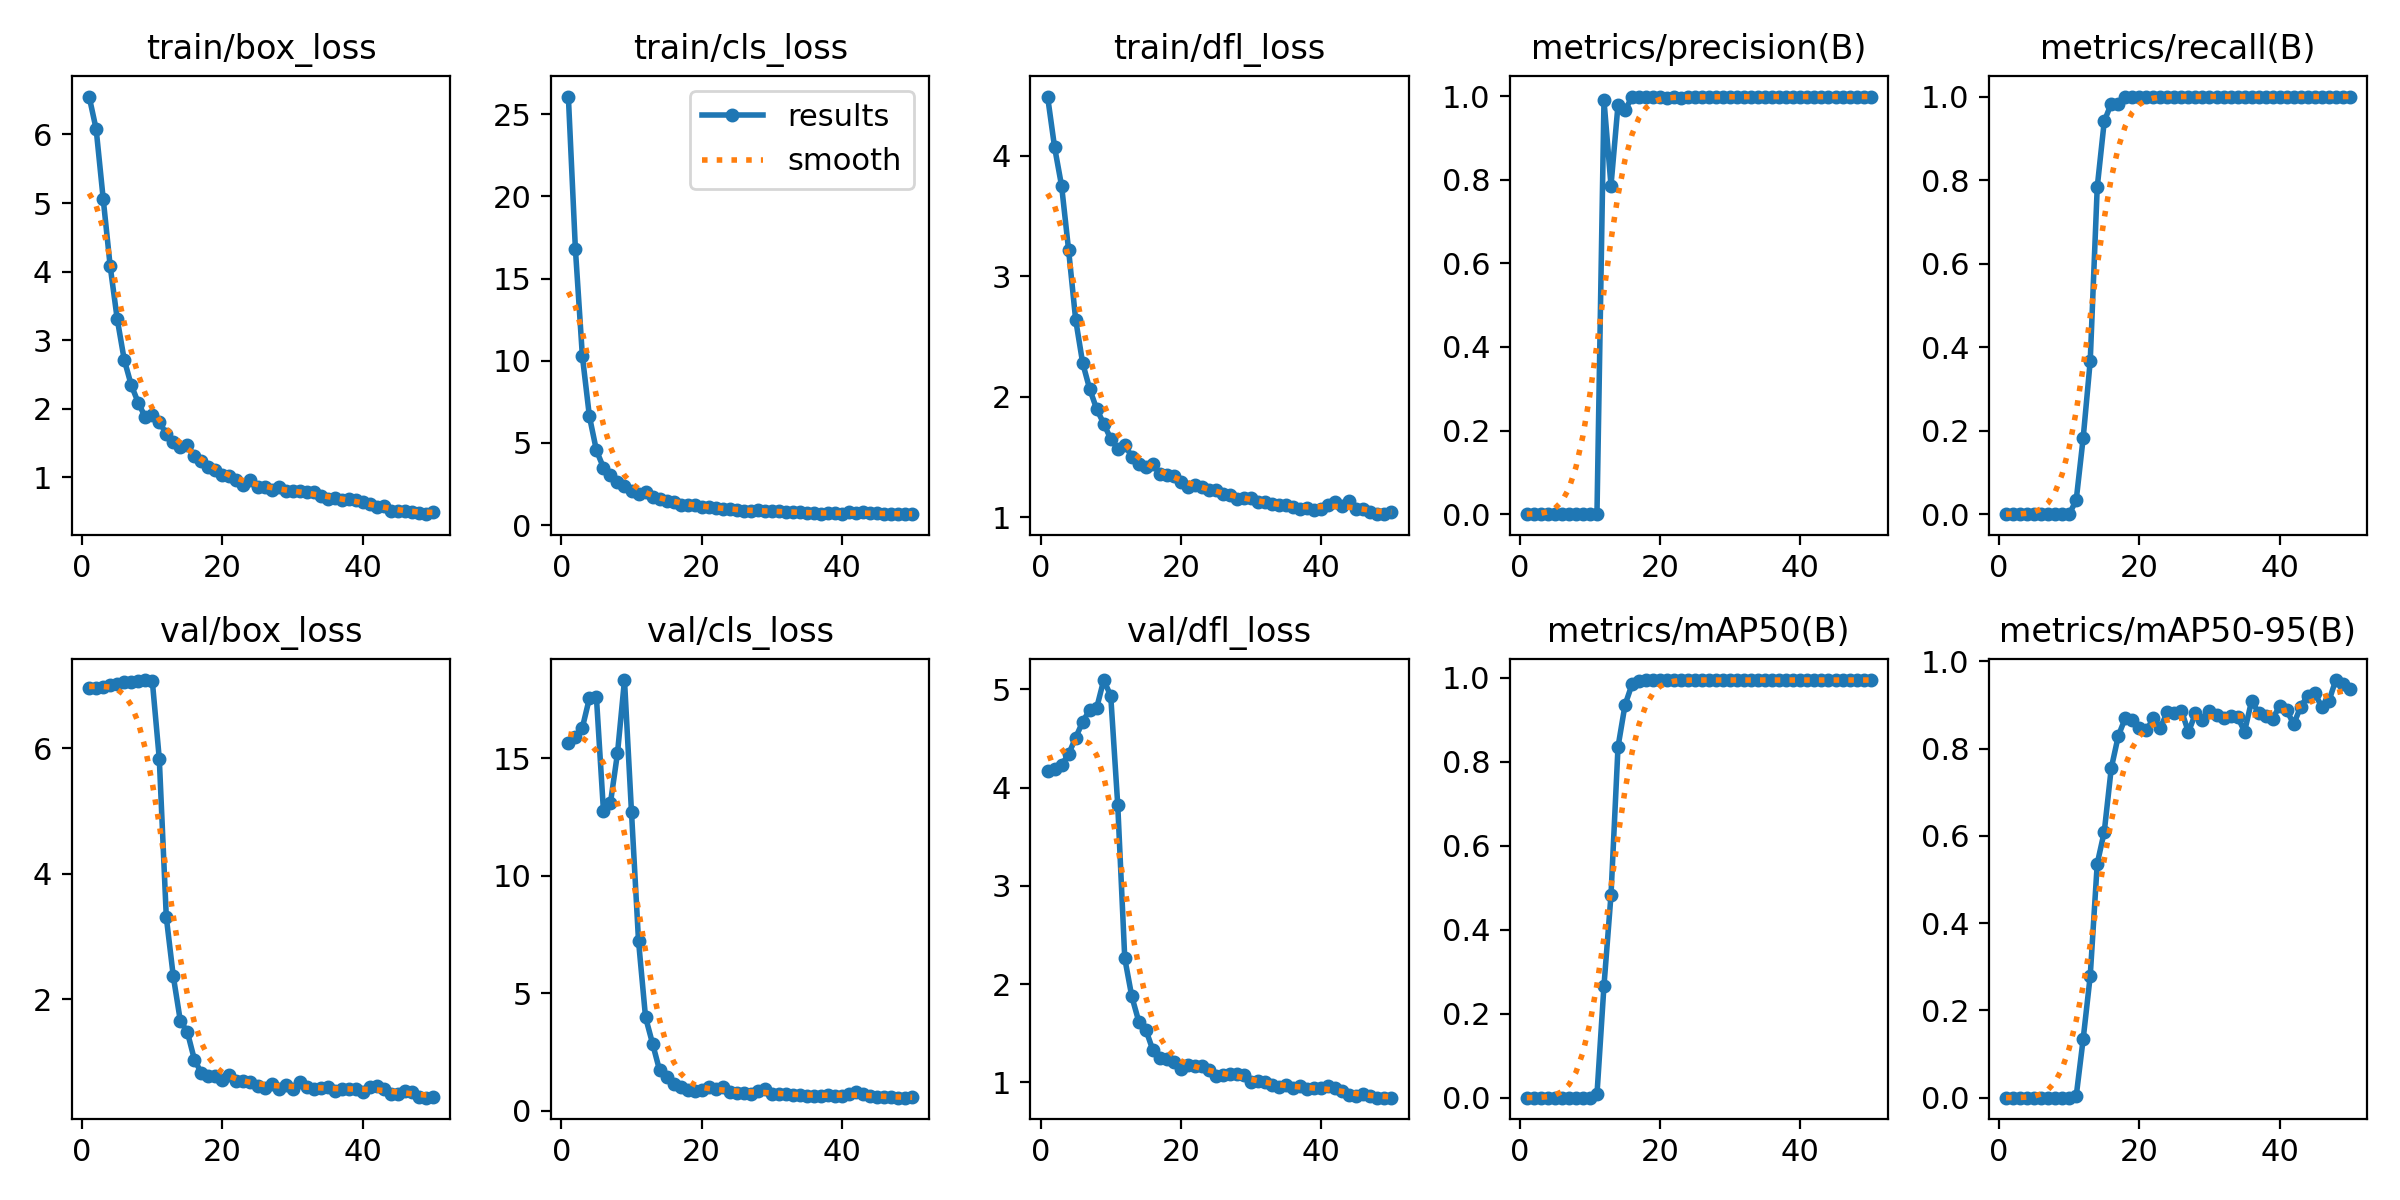

Data behind this chart, as committed beside it:
epoch, train/box_loss, train/cls_loss, train/dfl_loss, metrics/precision(B), metrics/recall(B), metrics/mAP50(B), metrics/mAP50-95(B), val/box_loss, val/cls_loss, val/dfl_loss, lr/pg0, lr/pg1, lr/pg2
1, 6.553, 26.08, 4.493, 0, 0, 0, 0, 6.961, 15.63, 4.166, 0.00018, 0.00018, 0.00018
2, 6.079, 16.82, 4.072, 0, 0, 0, 0, 6.966, 15.9, 4.184, 0.0003725, 0.0003725, 0.0003725
3, 5.066, 10.27, 3.751, 0, 0, 0, 0, 6.978, 16.3, 4.232, 0.000557, 0.000557, 0.000557
4, 4.08, 6.615, 3.217, 0, 0, 0, 0, 7.002, 17.55, 4.339, 0.0007337, 0.0007337, 0.0007337
5, 3.311, 4.544, 2.642, 0, 0, 0, 0, 7.03, 17.59, 4.507, 0.0009024, 0.0009024, 0.0009024
6, 2.716, 3.499, 2.282, 0, 0, 0, 0, 7.05, 12.76, 4.668, 0.001063, 0.001063, 0.001063
7, 2.346, 3.039, 2.067, 0, 0, 0, 0, 7.065, 13.1, 4.79, 0.001216, 0.001216, 0.001216
8, 2.089, 2.635, 1.899, 0, 0, 0, 0, 7.067, 15.2, 4.81, 0.001361, 0.001361, 0.001361
9, 1.876, 2.406, 1.78, 0, 0, 0, 0, 7.088, 18.32, 5.093, 0.001498, 0.001498, 0.001498
10, 1.915, 2.086, 1.653, 0, 0, 0, 0, 7.078, 12.7, 4.933, 0.001627, 0.001627, 0.001627
11, 1.81, 1.872, 1.571, 0.00039, 0.03333, 0.0077, 0.00333, 5.831, 7.224, 3.824, 0.001604, 0.001604, 0.001604
12, 1.633, 2.003, 1.605, 0.9897, 0.1833, 0.267, 0.1352, 3.306, 3.973, 2.263, 0.001564, 0.001564, 0.001564
13, 1.52, 1.691, 1.504, 0.7861, 0.3667, 0.4828, 0.2789, 2.362, 2.851, 1.876, 0.001525, 0.001525, 0.001525
14, 1.439, 1.564, 1.445, 0.9792, 0.7832, 0.8358, 0.5363, 1.654, 1.716, 1.62, 0.001485, 0.001485, 0.001485
15, 1.474, 1.477, 1.42, 0.9658, 0.9407, 0.9356, 0.609, 1.477, 1.44, 1.537, 0.001446, 0.001446, 0.001446
16, 1.307, 1.424, 1.44, 0.9985, 0.9833, 0.985, 0.755, 1.038, 1.138, 1.33, 0.001406, 0.001406, 0.001406
17, 1.236, 1.245, 1.361, 0.9984, 0.9833, 0.9935, 0.8286, 0.8224, 1.001, 1.245, 0.001366, 0.001366, 0.001366
18, 1.154, 1.23, 1.351, 0.9972, 1, 0.995, 0.87, 0.7712, 0.8931, 1.238, 0.001327, 0.001327, 0.001327
19, 1.109, 1.212, 1.347, 0.9986, 1, 0.995, 0.8656, 0.7833, 0.8504, 1.209, 0.001287, 0.001287, 0.001287
20, 1.039, 1.123, 1.298, 0.998, 1, 0.995, 0.8471, 0.7182, 0.8844, 1.134, 0.001248, 0.001248, 0.001248
21, 1.015, 1.086, 1.257, 0.9964, 1, 0.995, 0.8417, 0.7906, 0.9862, 1.173, 0.001208, 0.001208, 0.001208
22, 0.9614, 1.023, 1.267, 0.9978, 1, 0.995, 0.8691, 0.6979, 0.8999, 1.171, 0.001168, 0.001168, 0.001168
23, 0.8941, 1.001, 1.251, 0.9966, 1, 0.995, 0.8477, 0.7011, 1.015, 1.17, 0.001129, 0.001129, 0.001129
24, 0.9637, 0.9902, 1.227, 0.9984, 1, 0.995, 0.8839, 0.6859, 0.7837, 1.132, 0.001089, 0.001089, 0.001089
25, 0.8526, 0.9053, 1.225, 0.9986, 1, 0.995, 0.8802, 0.6111, 0.7508, 1.064, 0.00105, 0.00105, 0.00105
26, 0.8552, 0.8815, 1.198, 0.9985, 1, 0.995, 0.8867, 0.5819, 0.7533, 1.075, 0.00101, 0.00101, 0.00101
27, 0.8094, 0.8375, 1.183, 0.9987, 1, 0.995, 0.8376, 0.645, 0.7007, 1.082, 0.0009704, 0.0009704, 0.0009704
28, 0.8545, 0.9021, 1.154, 0.998, 1, 0.995, 0.8803, 0.5701, 0.8515, 1.084, 0.0009308, 0.0009308, 0.0009308
29, 0.8015, 0.8582, 1.158, 0.9975, 1, 0.995, 0.8662, 0.6331, 0.9363, 1.08, 0.0008912, 0.0008912, 0.0008912
30, 0.7952, 0.8324, 1.162, 0.9987, 1, 0.995, 0.8865, 0.5737, 0.7063, 1.005, 0.0008516, 0.0008516, 0.0008516
31, 0.8042, 0.8293, 1.131, 0.9986, 1, 0.995, 0.8762, 0.6812, 0.7063, 1.015, 0.000812, 0.000812, 0.000812
32, 0.7803, 0.8223, 1.128, 0.9984, 1, 0.995, 0.8708, 0.5963, 0.6927, 1.001, 0.0007724, 0.0007724, 0.0007724
33, 0.7822, 0.8108, 1.111, 0.9985, 1, 0.995, 0.8742, 0.5665, 0.6594, 0.9764, 0.0007328, 0.0007328, 0.0007328
34, 0.7316, 0.7688, 1.102, 0.9987, 1, 0.995, 0.8727, 0.5771, 0.6654, 0.9543, 0.0006932, 0.0006932, 0.0006932
35, 0.6901, 0.7134, 1.104, 0.9988, 1, 0.995, 0.8388, 0.6055, 0.6396, 0.9731, 0.0006536, 0.0006536, 0.0006536
36, 0.7008, 0.7152, 1.084, 0.9989, 1, 0.995, 0.9092, 0.5417, 0.6252, 0.9402, 0.000614, 0.000614, 0.000614
37, 0.6731, 0.6982, 1.069, 0.9989, 1, 0.995, 0.8818, 0.5638, 0.6385, 0.9641, 0.0005744, 0.0005744, 0.0005744
38, 0.6823, 0.7174, 1.081, 0.9988, 1, 0.995, 0.8735, 0.5624, 0.6497, 0.9374, 0.0005348, 0.0005348, 0.0005348
39, 0.6671, 0.713, 1.063, 0.9988, 1, 0.995, 0.8685, 0.5759, 0.626, 0.9393, 0.0004952, 0.0004952, 0.0004952
40, 0.645, 0.6966, 1.074, 0.9988, 1, 0.995, 0.897, 0.5283, 0.6085, 0.9409, 0.0004556, 0.0004556, 0.0004556
41, 0.6076, 0.7867, 1.104, 0.9985, 1, 0.995, 0.8882, 0.6079, 0.6831, 0.9622, 0.000416, 0.000416, 0.000416
42, 0.5643, 0.7494, 1.132, 0.9981, 1, 0.995, 0.8555, 0.616, 0.7916, 0.9455, 0.0003764, 0.0003764, 0.0003764
43, 0.5871, 0.7672, 1.095, 0.9985, 1, 0.995, 0.896, 0.5642, 0.7056, 0.917, 0.0003368, 0.0003368, 0.0003368
44, 0.5063, 0.7117, 1.137, 0.9989, 1, 0.995, 0.9209, 0.487, 0.6158, 0.8741, 0.0002972, 0.0002972, 0.0002972
45, 0.5067, 0.7058, 1.066, 0.9989, 1, 0.995, 0.9278, 0.4941, 0.5884, 0.8664, 0.0002576, 0.0002576, 0.0002576
46, 0.5085, 0.6958, 1.071, 0.9989, 1, 0.995, 0.8945, 0.5413, 0.5844, 0.8801, 0.000218, 0.000218, 0.000218
47, 0.4935, 0.6889, 1.044, 0.9989, 1, 0.995, 0.9078, 0.5263, 0.5646, 0.8631, 0.0001784, 0.0001784, 0.0001784
48, 0.4748, 0.6768, 1.028, 0.9989, 1, 0.995, 0.9568, 0.4471, 0.5547, 0.847, 0.0001388, 0.0001388, 0.0001388
49, 0.463, 0.6615, 1.028, 0.9989, 1, 0.995, 0.9469, 0.4304, 0.5478, 0.8456, 9.92e-05, 9.92e-05, 9.92e-05
50, 0.4998, 0.6805, 1.044, 0.9989, 1, 0.995, 0.9371, 0.4473, 0.5596, 0.8473, 5.96e-05, 5.96e-05, 5.96e-05
